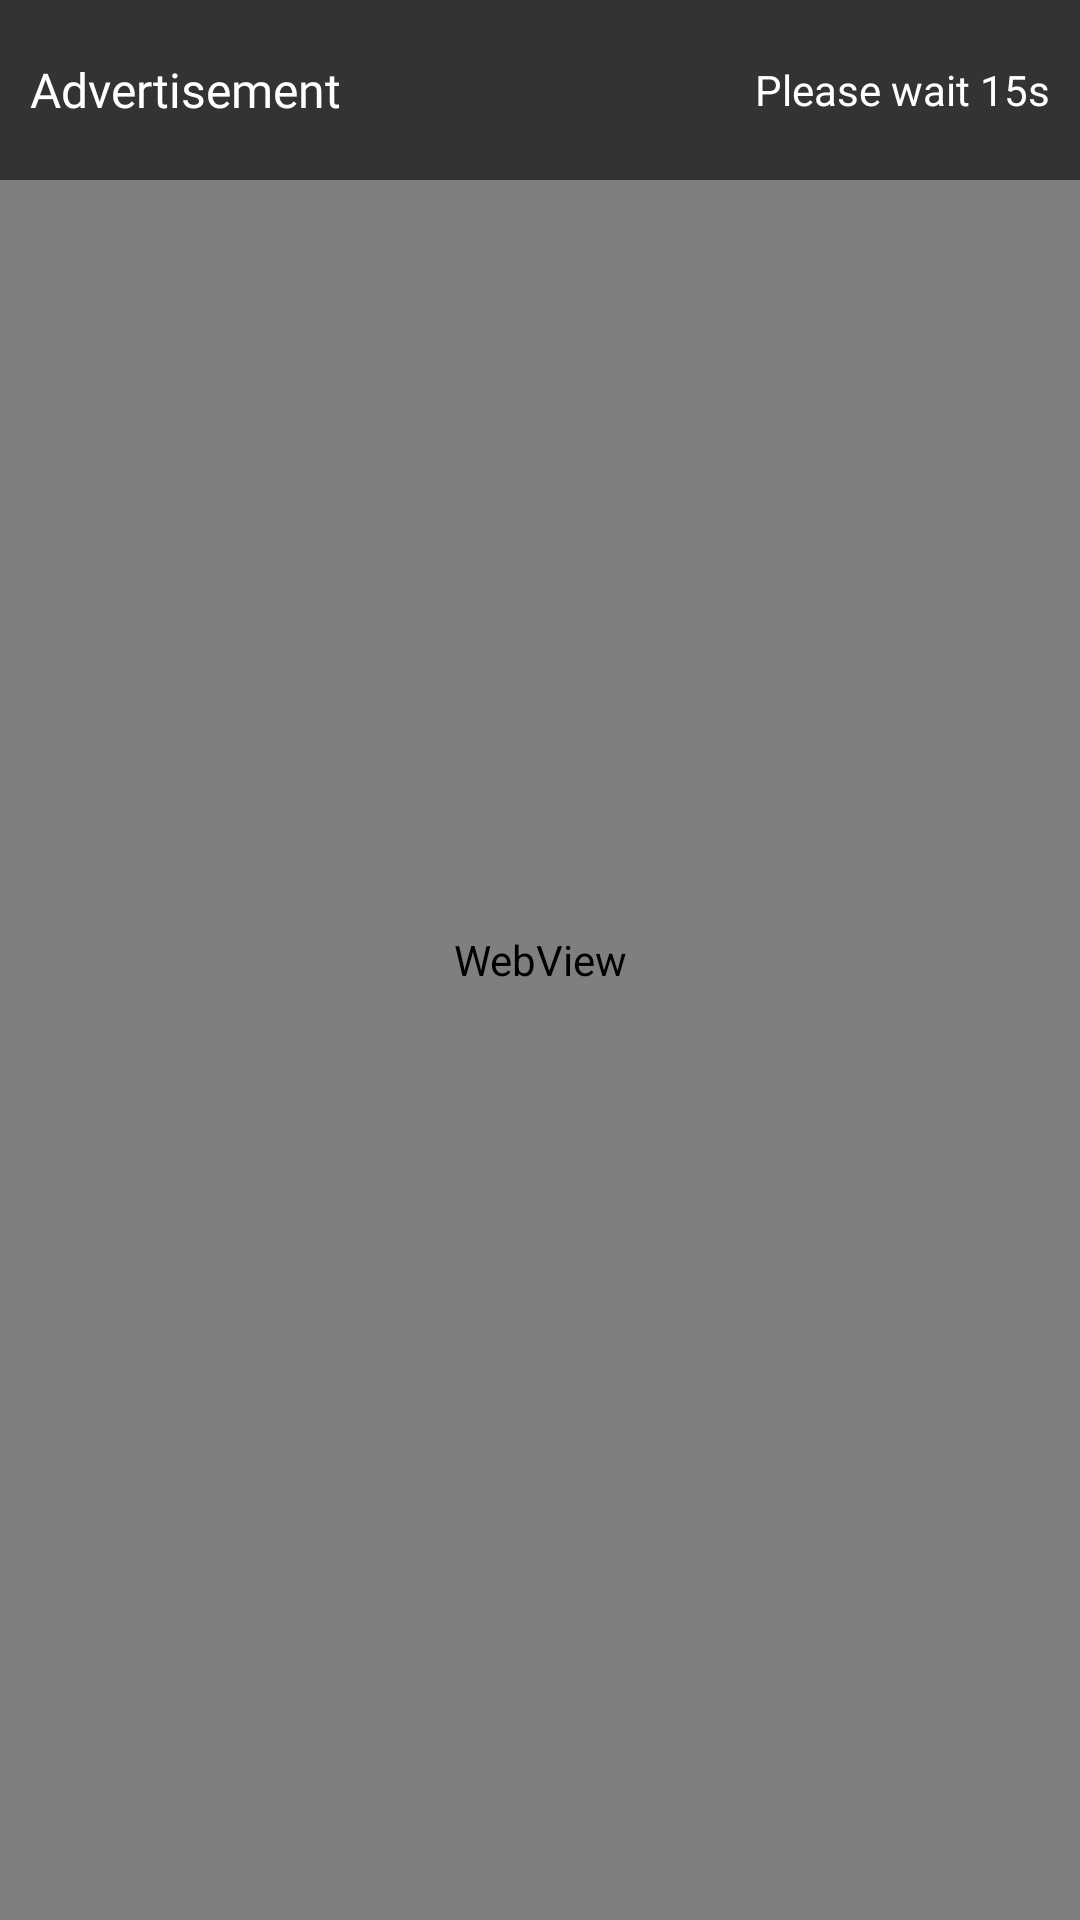

The Android layout XML behind this screen, and the referenced resources:
<!-- AndroidManifest.xml: activity theme AppTheme -->
<!-- res/layout/activity_ad_webview.xml -->
<?xml version="1.0" encoding="utf-8"?>
<RelativeLayout xmlns:android="http://schemas.android.com/apk/res/android"
    xmlns:app="http://schemas.android.com/apk/res-auto"
    android:layout_width="match_parent"
    android:layout_height="match_parent"
    android:background="@color/colorlight">

    
    <WebView
        android:id="@+id/adWebView"
        android:layout_width="match_parent"
        android:layout_height="match_parent" />

    
    <ProgressBar
        android:id="@+id/loadingProgress"
        android:layout_width="50dp"
        android:layout_height="50dp"
        android:layout_centerInParent="true"
        android:visibility="visible" />

    
    <RelativeLayout
        android:id="@+id/topOverlay"
        android:layout_width="match_parent"
        android:layout_height="60dp"
        android:background="#99000000"
        android:padding="10dp">

        <TextView
            android:id="@+id/adLabel"
            android:layout_width="wrap_content"
            android:layout_height="wrap_content"
            android:layout_centerVertical="true"
            android:fontFamily="@font/poppins_semibold"
            android:text="Advertisement"
            android:textColor="@android:color/white"
            android:textSize="16sp" />

        <TextView
            android:id="@+id/timerText"
            android:layout_width="wrap_content"
            android:layout_height="wrap_content"
            android:layout_alignParentEnd="true"
            android:layout_centerVertical="true"
            android:fontFamily="@font/regular"
            android:text="Please wait 15s"
            android:textColor="@android:color/white"
            android:textSize="14sp" />

    </RelativeLayout>

    
    <com.google.android.material.floatingactionbutton.FloatingActionButton
        android:id="@+id/closeButton"
        android:layout_width="wrap_content"
        android:layout_height="wrap_content"
        android:layout_alignParentEnd="true"
        android:layout_alignParentTop="true"
        android:layout_margin="20dp"
        android:src="@android:drawable/ic_menu_close_clear_cancel"
        android:visibility="gone"
        app:backgroundTint="@color/black"
        app:tint="@android:color/white" />

</RelativeLayout>
<!-- resources referenced by this layout -->
<resources>
  <color name="black">#000000</color>
  <color name="colorlight">#FFFFFF</color>
  <style name="AppTheme" parent="Theme.MaterialComponents.Light.NoActionBar">
          
          <item name="colorPrimary">@color/colorPrimary</item>
          <item name="colorPrimaryDark">@color/white</item>
          <item name="colorAccent">@color/colorAccent</item>
      </style>
  <color name="colorPrimary">#33b87f</color>
  <color name="white">#FFFFFF</color>
  <color name="colorAccent">#33b87f</color>
</resources>
